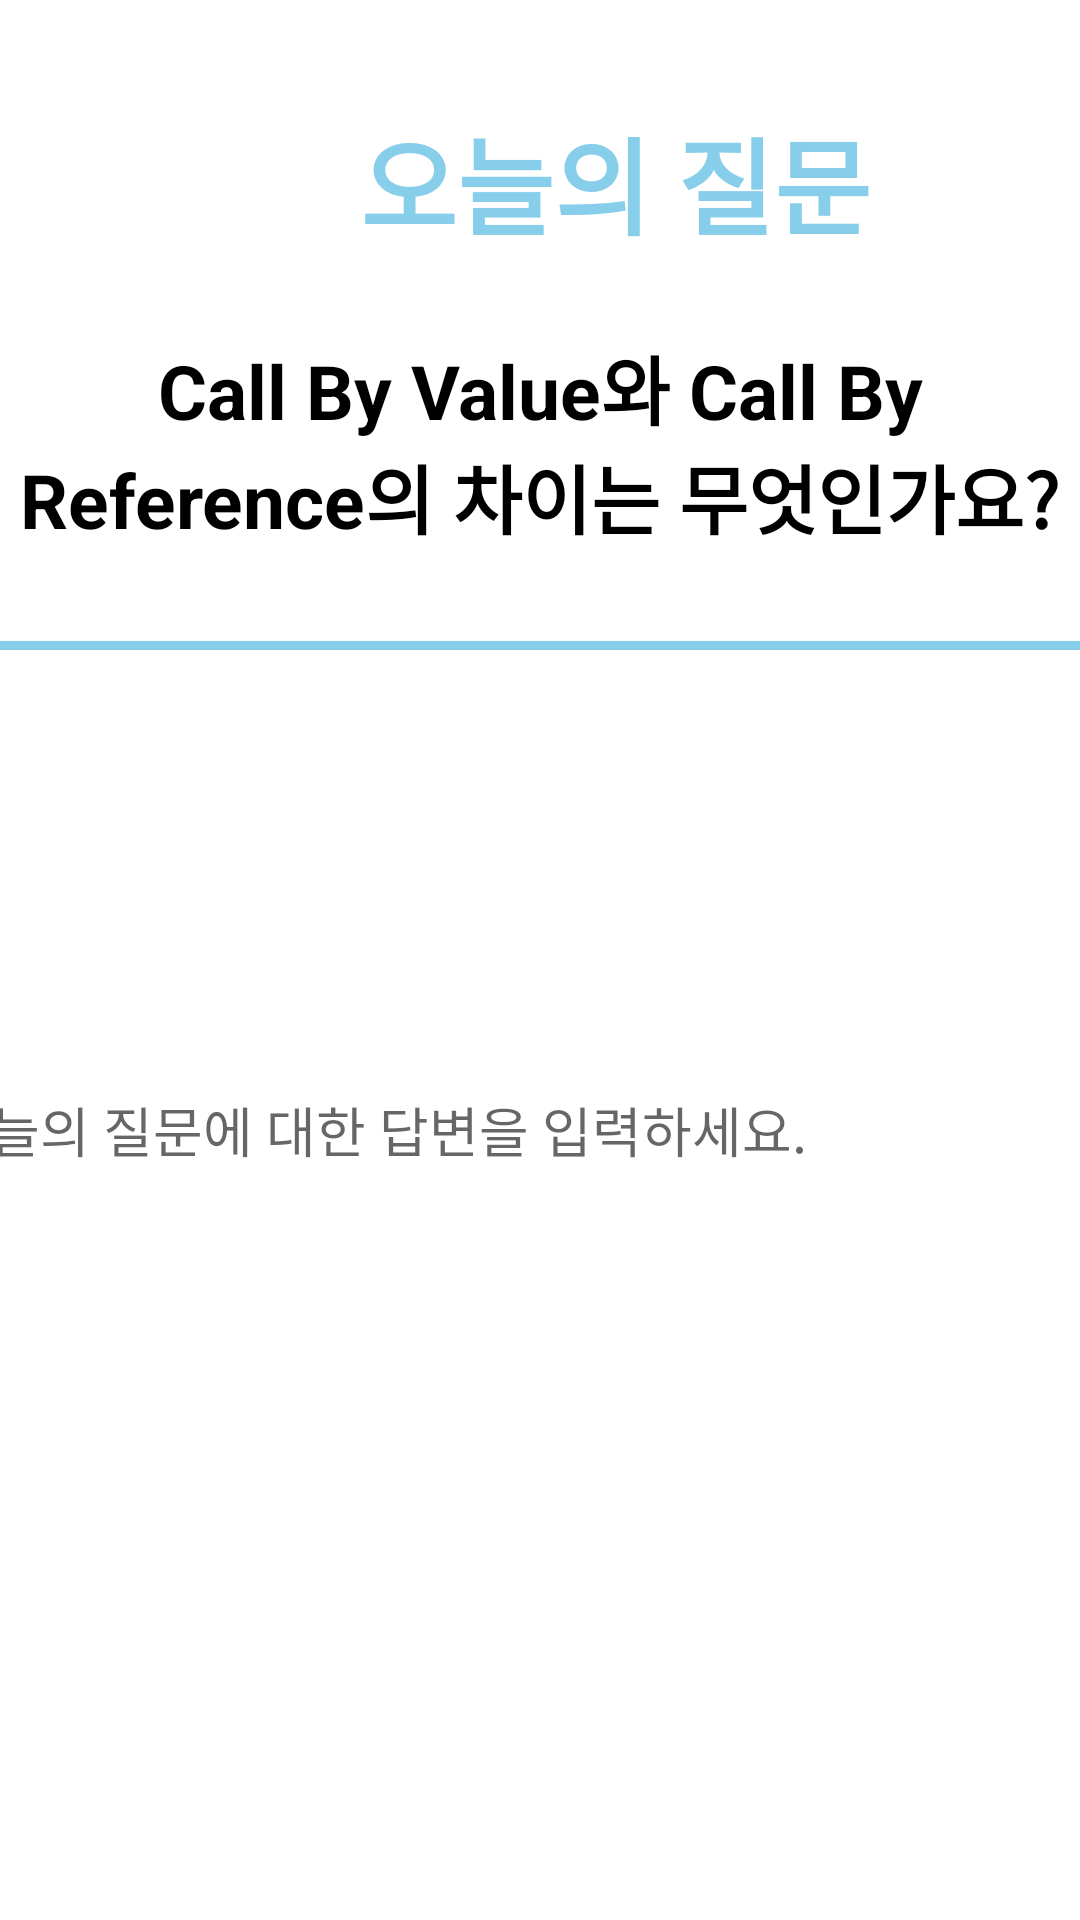

Android layout source for this screen:
<!-- AndroidManifest.xml: application theme Theme.TodayQuenstion -->
<!-- res/layout/fragment_tqanswer.xml -->
<?xml version="1.0" encoding="utf-8"?>
<FrameLayout xmlns:android="http://schemas.android.com/apk/res/android"
    xmlns:tools="http://schemas.android.com/tools"
    android:layout_width="match_parent"
    android:layout_height="match_parent"
    android:background="#ffffff">



    <ScrollView
        android:layout_width="match_parent"
        android:layout_height="match_parent">



    <LinearLayout
        android:layout_width="match_parent"
        android:layout_height="match_parent"
        android:orientation="vertical">

        <LinearLayout
            android:layout_width="wrap_content"
            android:layout_height="wrap_content"
            android:layout_marginTop="10dp"
            android:layout_marginBottom="10dp"
            android:orientation="vertical">


            <TextView

                android:layout_width="wrap_content"
                android:layout_height="wrap_content"

                android:layout_marginLeft="120dp"
                android:layout_marginTop="25dp"
                android:text="오늘의 질문"
                android:textAlignment="center"
                android:textColor="#87CEEB"
                android:textSize="35dp"
                android:textStyle="bold" />




            <TextView
                android:id="@+id/todayquenstion"
                android:layout_width="wrap_content"
                android:layout_height="wrap_content"

                android:layout_marginTop="25dp"

                android:text="Call By Value와 Call By Reference의 차이는 무엇인가요?"
                android:textAlignment="center"
                android:textColor="@color/black"
                android:textSize="25dp"
                android:textStyle="bold" />


        </LinearLayout>
        <View
            android:layout_width="420dp"
            android:layout_height="3dp"
            android:layout_marginTop="20dp"

            android:background="#87CEEB"

            />

        <LinearLayout
            android:layout_width="match_parent"
            android:layout_height="wrap_content"
            android:gravity="center"
            android:layout_marginTop="10dp"
            android:orientation="vertical">

            <EditText
                android:layout_width="400dp"
                android:layout_height="300dp"
                android:hint="오늘의 질문에 대한 답변을 입력하세요."
                android:background="@drawable/shape1"
                >

            </EditText>

            <Button
                android:id="@+id/loginbutton"
                android:layout_width="wrap_content"
                android:layout_height="wrap_content"
                android:layout_gravity="center"
                android:layout_marginTop="20dp"
                android:text="등록하기"
                android:background="@drawable/button_basic"
                android:textColor="@color/white"
                android:textSize="16sp"
                android:textStyle="bold"

                />


        </LinearLayout>





    </LinearLayout>
    </ScrollView>
</FrameLayout>
<!-- resources referenced by this layout -->
<resources>
  <style name="Theme.TodayQuenstion" parent="Theme.AppCompat.DayNight.DarkActionBar">
          
          <item name="colorPrimary">@color/purple_500</item>
          <item name="colorPrimaryVariant">@color/purple_700</item>
          <item name="colorOnPrimary">@color/white</item>
          
          <item name="colorSecondary">@color/teal_200</item>
          <item name="colorSecondaryVariant">@color/teal_700</item>
          <item name="colorOnSecondary">@color/black</item>
          
          <item name="android:statusBarColor" tools:targetApi="l">?attr/colorPrimaryVariant</item>
          
      </style>
  <!-- not gathered from this repository: default colours our renderer supplied (Android Studio template values) -->
  <color name="purple_500">#FF6200EE</color>
  <color name="purple_700">#FF3700B3</color>
  <color name="teal_200">#FF03DAC5</color>
  <color name="teal_700">#FF018786</color>
  <color name="black">#FF000000</color>
  <color name="white">#FFFFFFFF</color>
</resources>
